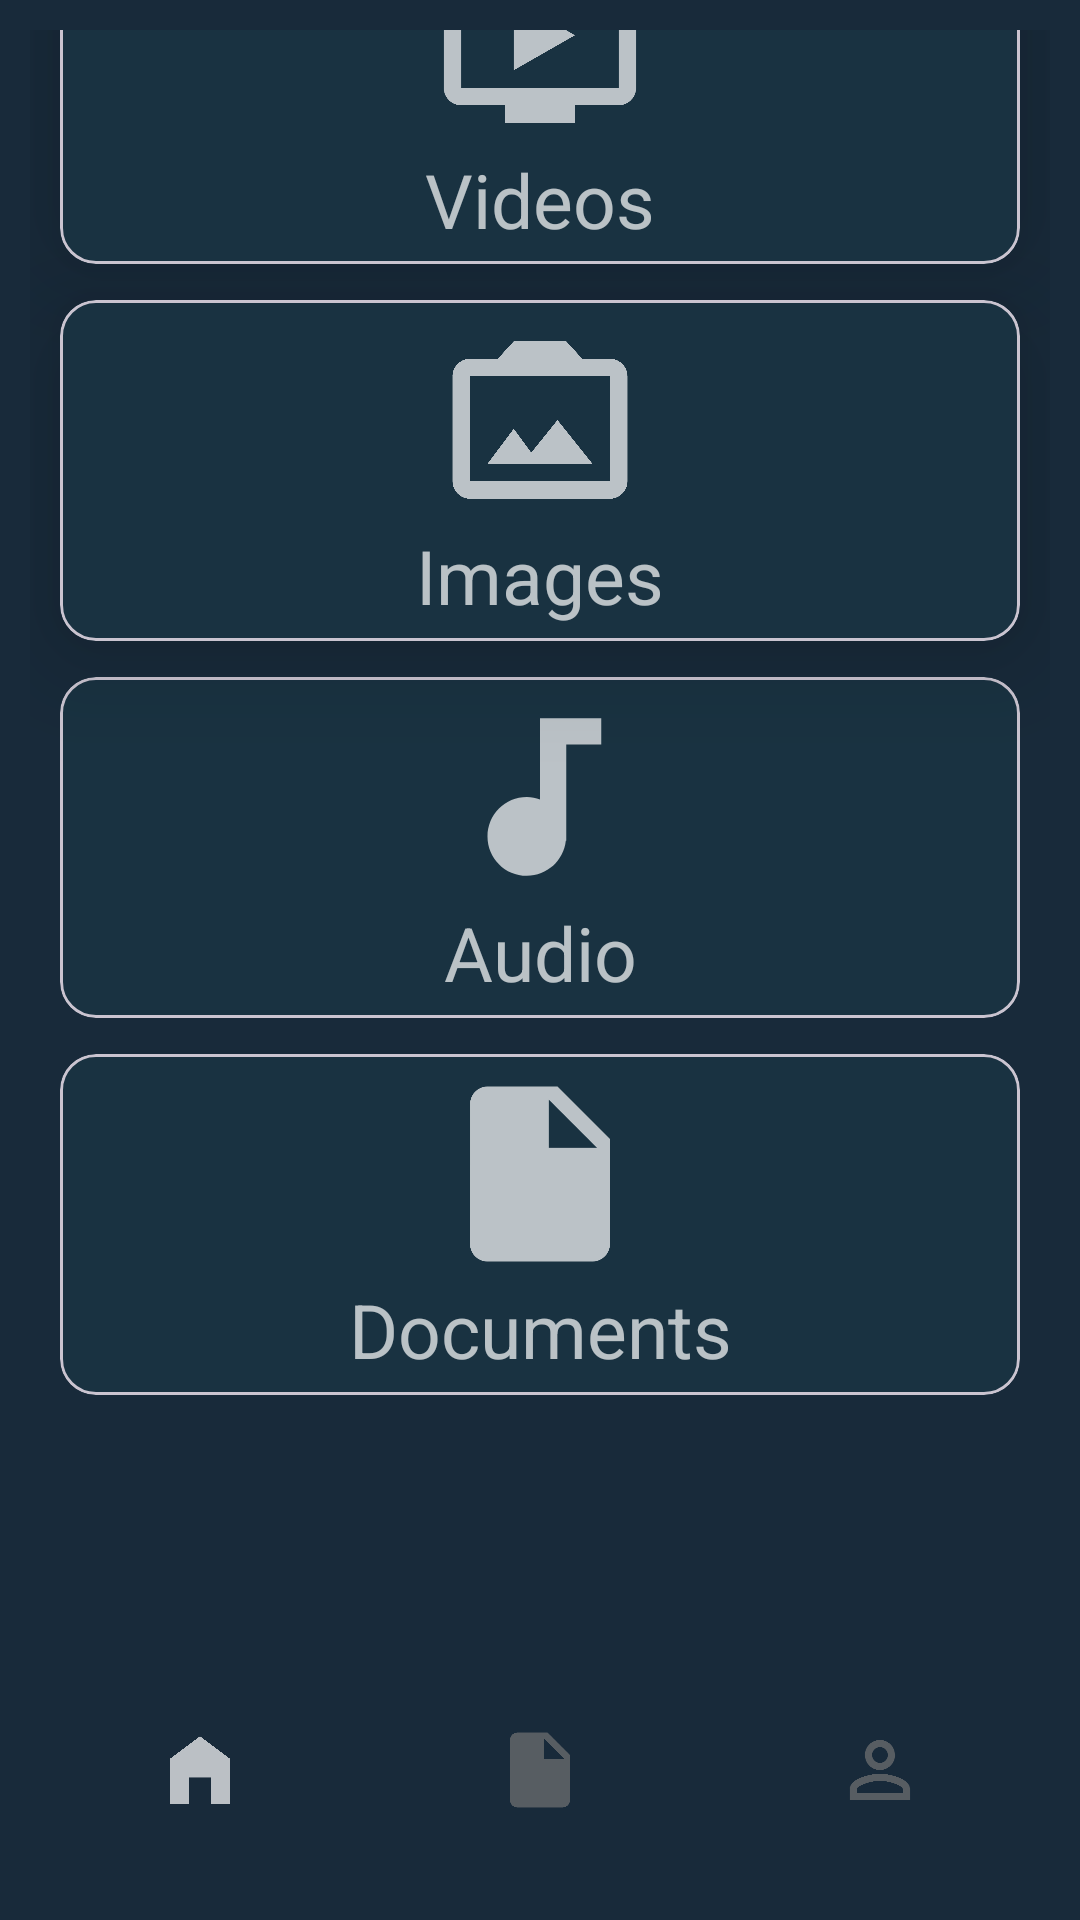

This screen was rendered from an Android layout file. Write that file and the resources it references.
<!-- AndroidManifest.xml: application theme Theme.Storix -->
<!-- res/layout/activity_landing_mind.xml -->
<?xml version="1.0" encoding="utf-8"?>
<androidx.constraintlayout.widget.ConstraintLayout xmlns:android="http://schemas.android.com/apk/res/android"
    xmlns:app="http://schemas.android.com/apk/res-auto"
    xmlns:tools="http://schemas.android.com/tools"
    android:layout_width="match_parent"
    android:layout_height="match_parent"
    android:background="@color/prussian_blue"
    android:padding="10dp"
    tools:context=".LandingMain">


    <com.google.android.material.card.MaterialCardView
        android:id="@+id/video_card"
        android:layout_width="match_parent"
        android:layout_height="wrap_content"
        android:layout_marginStart="10dp"
        android:layout_marginTop="10dp"
        android:layout_marginEnd="10dp"
        android:layout_marginBottom="508dp"
        android:padding="10dp"
        app:cardBackgroundColor="@color/gunmetal"
        app:cardElevation="20dp"
        app:layout_constraintBottom_toTopOf="@+id/bottomNavigationView"
        app:layout_constraintEnd_toEndOf="parent"
        app:layout_constraintStart_toStartOf="parent"
        app:layout_constraintTop_toTopOf="parent">

        <LinearLayout
            android:layout_width="match_parent"
            android:layout_height="match_parent"
            android:orientation="vertical"
            android:padding="5dp"
            tools:ignore="UseCompoundDrawables">

            <ImageView
                android:layout_width="88dp"
                android:layout_height="70dp"
                android:layout_gravity="center"
                android:contentDescription="@string/videos"
                android:src="@drawable/videos" />

            <TextView
                android:layout_width="match_parent"
                android:layout_height="wrap_content"
                android:gravity="center"
                android:text="@string/videos"
                android:textColor="@color/white_70"
                android:textSize="25sp" />


        </LinearLayout>


    </com.google.android.material.card.MaterialCardView>

    <com.google.android.material.card.MaterialCardView
        android:id="@+id/img_card"
        android:layout_width="match_parent"
        android:layout_height="wrap_content"
        android:layout_marginStart="10dp"
        android:layout_marginTop="12dp"
        android:layout_marginEnd="10dp"
        android:padding="10dp"
        app:cardBackgroundColor="@color/gunmetal"
        app:cardElevation="20dp"
        app:layout_constraintEnd_toEndOf="parent"
        app:layout_constraintHorizontal_bias="1.0"
        app:layout_constraintStart_toStartOf="parent"
        app:layout_constraintTop_toBottomOf="@+id/video_card">

        <LinearLayout
            android:layout_width="match_parent"
            android:layout_height="match_parent"
            android:orientation="vertical"
            android:padding="5dp"
            tools:ignore="UseCompoundDrawables">

            <ImageView
                android:layout_width="88dp"
                android:layout_height="70dp"
                android:layout_gravity="center"
                android:contentDescription="@string/imgs"
                android:src="@drawable/images" />

            <TextView
                android:layout_width="match_parent"
                android:layout_height="wrap_content"
                android:gravity="center"
                android:text="@string/imgs"
                android:textColor="@color/white_70"
                android:textSize="25sp" />

        </LinearLayout>
    </com.google.android.material.card.MaterialCardView>

    <com.google.android.material.card.MaterialCardView
        android:id="@+id/audio_card"
        android:layout_width="match_parent"
        android:layout_height="wrap_content"
        android:layout_marginStart="10dp"
        android:layout_marginTop="12dp"
        android:layout_marginEnd="10dp"
        app:cardBackgroundColor="@color/gunmetal"
        app:layout_constraintEnd_toEndOf="parent"
        app:layout_constraintHorizontal_bias="0.0"
        app:layout_constraintStart_toStartOf="parent"
        app:layout_constraintTop_toBottomOf="@+id/img_card">

        <LinearLayout
            android:layout_width="match_parent"
            android:layout_height="match_parent"
            android:orientation="vertical"
            android:padding="5dp"
            tools:ignore="UseCompoundDrawables">

            <ImageView
                android:layout_width="88dp"
                android:layout_height="70dp"
                android:layout_gravity="center"
                android:contentDescription="@string/audios"
                android:src="@drawable/audios" />

            <TextView
                android:layout_width="match_parent"
                android:layout_height="wrap_content"
                android:gravity="center"
                android:textColor="@color/white_70"
                android:text="@string/audios"
                android:textSize="25sp" />

        </LinearLayout>
    </com.google.android.material.card.MaterialCardView>

    <com.google.android.material.card.MaterialCardView
        android:id="@+id/document_card"
        android:layout_width="match_parent"
        android:layout_height="wrap_content"
        android:layout_marginStart="10dp"
        android:layout_marginTop="12dp"
        android:layout_marginEnd="10dp"
        app:cardBackgroundColor="@color/gunmetal"
        app:layout_constraintEnd_toEndOf="parent"
        app:layout_constraintHorizontal_bias="1.0"
        app:layout_constraintStart_toStartOf="parent"
        app:layout_constraintTop_toBottomOf="@+id/audio_card">

        <LinearLayout
            android:layout_width="match_parent"
            android:layout_height="match_parent"
            android:orientation="vertical"
            android:padding="5dp"
            tools:ignore="UseCompoundDrawables">

            <ImageView
                android:layout_width="88dp"
                android:layout_height="70dp"
                android:layout_gravity="center"
                android:contentDescription="@string/documents"
                android:src="@drawable/documents" />

            <TextView
                android:layout_width="match_parent"
                android:layout_height="wrap_content"
                android:gravity="center"
                android:text="@string/documents"
                android:textColor="@color/white_70"
                android:textSize="25sp" />

        </LinearLayout>
    </com.google.android.material.card.MaterialCardView>

    <com.google.android.material.bottomnavigation.BottomNavigationView
        android:id="@+id/bottomNavigationView"
        android:layout_width="match_parent"
        android:layout_height="wrap_content"
        android:background="@color/transparent"
        app:itemIconSize="30dp"
        app:itemIconTint="@drawable/item_selector"
        app:itemRippleColor="@color/transparent"
        app:labelVisibilityMode="unlabeled"
        app:layout_constraintBottom_toBottomOf="parent"
        app:layout_constraintEnd_toEndOf="parent"
        app:menu="@menu/bottom_menu" />


</androidx.constraintlayout.widget.ConstraintLayout>
<!-- resources referenced by this layout -->
<resources>
  <color name="gunmetal">#193241</color>
  <color name="prussian_blue">#182A3A</color>
  <color name="transparent">#00000000</color>
  <color name="white_70">#B3FFFFFF</color>
  <!-- drawable audios (drawable) -->
  <vector android:autoMirrored="true" android:height="24dp"
      android:tint="@color/white_70" android:viewportHeight="24"
      android:viewportWidth="24" android:width="24dp" xmlns:android="http://schemas.android.com/apk/res/android">
      <path android:fillColor="@android:color/white" android:pathData="M12,3v9.28c-0.47,-0.17 -0.97,-0.28 -1.5,-0.28C8.01,12 6,14.01 6,16.5S8.01,21 10.5,21c2.31,0 4.2,-1.75 4.45,-4H15V6h4V3h-7z"/>
  </vector>
  <!-- drawable documents (drawable) -->
  <vector android:autoMirrored="true" android:height="24dp"
      android:tint="@color/white_70" android:viewportHeight="24"
      android:viewportWidth="24" android:width="24dp" xmlns:android="http://schemas.android.com/apk/res/android">
      <path android:fillColor="@android:color/white" android:pathData="M6,2c-1.1,0 -1.99,0.9 -1.99,2L4,20c0,1.1 0.89,2 1.99,2L18,22c1.1,0 2,-0.9 2,-2L20,8l-6,-6L6,2zM13,9L13,3.5L18.5,9L13,9z"/>
  </vector>
  <!-- drawable images (drawable) -->
  <vector android:autoMirrored="true" android:height="24dp"
      android:tint="@color/white_70" android:viewportHeight="24"
      android:viewportWidth="24" android:width="24dp" xmlns:android="http://schemas.android.com/apk/res/android">
      <path android:fillColor="@android:color/white" android:pathData="M20,5c1.1,0 2,0.9 2,2v12c0,1.1 -0.9,2 -2,2L4,21c-1.1,0 -2,-0.9 -2,-2L2,7c0,-1.1 0.9,-2 2,-2h3.17L9,3h6l1.83,2L20,5zM20,19L20,7L4,7v12h16zM14,12l-3,3.72L9,13l-3,4h12l-4,-5z"/>
  </vector>
  <!-- drawable item_selector (drawable) -->
  <?xml version="1.0" encoding="utf-8"?>
  <selector xmlns:android="http://schemas.android.com/apk/res/android">
  
      <item
          android:state_selected="true"
          android:color="@color/white_70" />
  
      <item
          android:state_selected="false"
          android:color="@color/davys_gray" />
  
  
  </selector>
  <!-- drawable videos (drawable) -->
  <vector android:autoMirrored="true" android:height="24dp"
      android:tint="@color/white_70" android:viewportHeight="24"
      android:viewportWidth="24" android:width="24dp" xmlns:android="http://schemas.android.com/apk/res/android">
      <path android:fillColor="@android:color/white" android:pathData="M21,3L3,3c-1.11,0 -2,0.89 -2,2v12c0,1.1 0.89,2 2,2h5v2h8v-2h5c1.1,0 1.99,-0.9 1.99,-2L23,5c0,-1.11 -0.9,-2 -2,-2zM21,17L3,17L3,5h18v12zM16,11l-7,4L9,7z"/>
  </vector>
  <string name="audios">Audio</string>
  <string name="documents">Documents</string>
  <string name="imgs">Images</string>
  <string name="videos">Videos</string>
  <style name="Theme.Storix" parent="Base.Theme.Storix" />
  <color name="davys_gray">#575D62</color>
  <style name="Base.Theme.Storix" parent="Theme.Material3.DayNight.NoActionBar">
          
          
      </style>
</resources>
